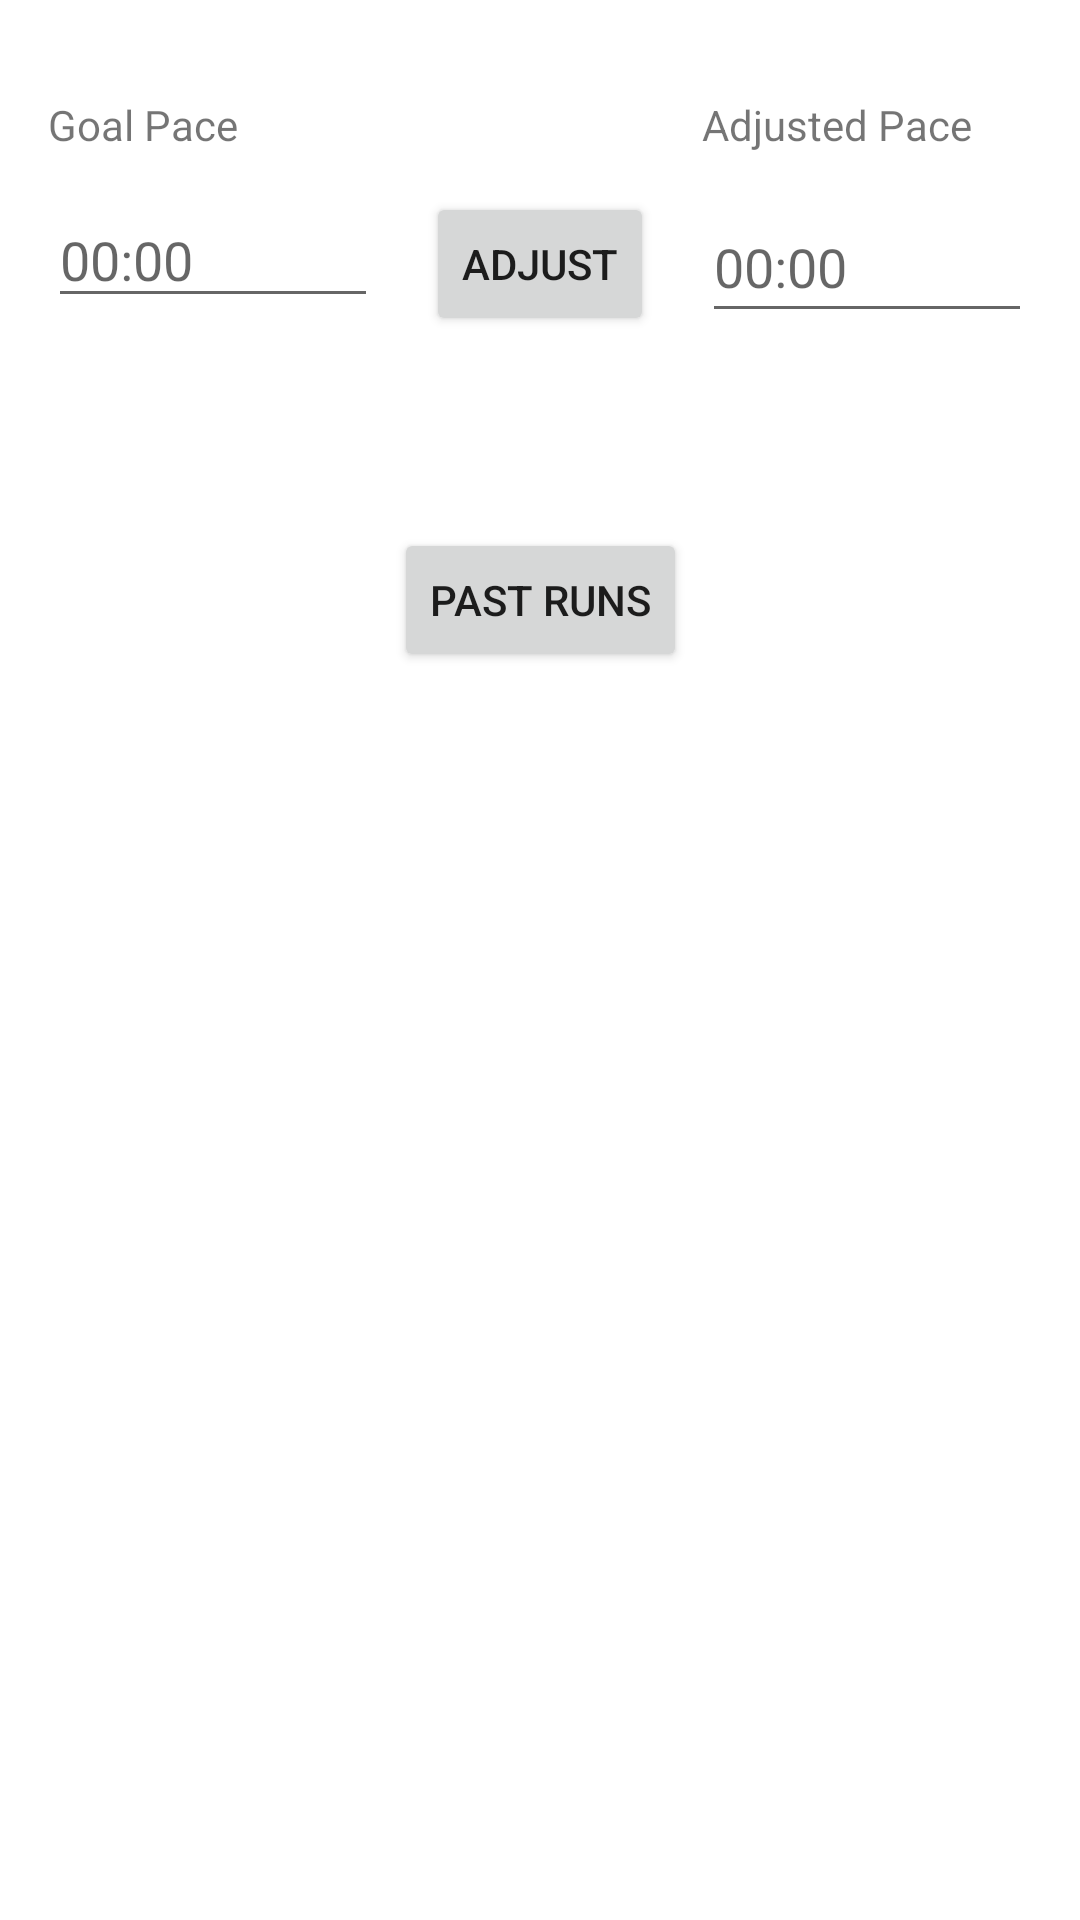

Reconstruct the res/layout file that produces this screen, plus the resources it refers to.
<!-- AndroidManifest.xml: application theme Theme.HeatPaceAdjuster -->
<!-- res/layout/activity_main.xml -->
<?xml version="1.0" encoding="utf-8"?>
<androidx.constraintlayout.widget.ConstraintLayout xmlns:android="http://schemas.android.com/apk/res/android"
    xmlns:app="http://schemas.android.com/apk/res-auto"
    xmlns:tools="http://schemas.android.com/tools"
    android:layout_width="match_parent"
    android:layout_height="match_parent"
    tools:context=".MainActivity">

    <EditText
        android:id="@+id/editGoalPace"
        android:layout_width="110dp"
        android:layout_height="42dp"
        android:layout_marginStart="16dp"
        android:layout_marginTop="64dp"
        android:ems="10"
        android:hint="@string/baseline_pace"
        android:inputType="textPersonName"
        android:minHeight="48dp"
        app:layout_constraintStart_toStartOf="parent"
        app:layout_constraintTop_toTopOf="parent" />

    <EditText
        android:id="@+id/editAdjustedPace"
        android:layout_width="110dp"
        android:layout_height="47dp"
        android:layout_marginTop="64dp"
        android:layout_marginEnd="16dp"
        android:ems="10"
        android:hint="@string/baseline_pace"
        android:inputType="textPersonName"
        android:minHeight="48dp"
        app:layout_constraintEnd_toEndOf="parent"
        app:layout_constraintTop_toTopOf="parent" />

    <Button
        android:id="@+id/button"
        android:layout_width="0dp"
        android:layout_height="wrap_content"
        android:layout_marginStart="16dp"
        android:layout_marginTop="64dp"
        android:layout_marginEnd="16dp"
        android:onClick="sendCurrentAdjustPace"
        android:text="@string/button_adjust"
        app:layout_constraintEnd_toStartOf="@+id/editAdjustedPace"
        app:layout_constraintStart_toEndOf="@+id/editGoalPace"
        app:layout_constraintTop_toTopOf="parent" />

    <TextView
        android:id="@+id/textView3"
        android:layout_width="wrap_content"
        android:layout_height="wrap_content"
        android:layout_marginTop="32dp"
        android:text="@string/text_goal_pace"
        app:layout_constraintStart_toStartOf="@+id/editGoalPace"
        app:layout_constraintTop_toTopOf="parent" />

    <TextView
        android:id="@+id/textView4"
        android:layout_width="wrap_content"
        android:layout_height="wrap_content"
        android:layout_marginTop="32dp"
        android:text="@string/text_adjusted_pace"
        app:layout_constraintStart_toStartOf="@+id/editAdjustedPace"
        app:layout_constraintTop_toTopOf="parent" />

    <Button
        android:id="@+id/button2"
        android:layout_width="wrap_content"
        android:layout_height="wrap_content"
        android:layout_marginTop="64dp"
        android:onClick="sendAdjustPace"
        android:text="@string/button_to_strava"
        app:layout_constraintEnd_toEndOf="parent"
        app:layout_constraintStart_toStartOf="parent"
        app:layout_constraintTop_toBottomOf="@+id/button" />

</androidx.constraintlayout.widget.ConstraintLayout>
<!-- resources referenced by this layout -->
<resources>
  <string name="baseline_pace">00:00</string>
  <string name="button_adjust">Adjust</string>
  <string name="button_to_strava">Past Runs</string>
  <string name="text_adjusted_pace">Adjusted Pace</string>
  <string name="text_goal_pace">Goal Pace</string>
  <style name="Theme.HeatPaceAdjuster" parent="Theme.MaterialComponents.DayNight.DarkActionBar">
          
          <item name="colorPrimary">@color/purple_500</item>
          <item name="colorPrimaryVariant">@color/purple_700</item>
          <item name="colorOnPrimary">@color/white</item>
          
          <item name="colorSecondary">@color/teal_200</item>
          <item name="colorSecondaryVariant">@color/teal_700</item>
          <item name="colorOnSecondary">@color/black</item>
          
          <item name="android:statusBarColor" tools:targetApi="l">?attr/colorPrimaryVariant</item>
          
      </style>
  <!-- not gathered from this repository: default colours our renderer supplied (Android Studio template values) -->
  <color name="purple_500">#FF6200EE</color>
  <color name="purple_700">#FF3700B3</color>
  <color name="teal_200">#FF03DAC5</color>
  <color name="teal_700">#FF018786</color>
  <color name="black">#FF000000</color>
  <color name="white">#FFFFFFFF</color>
</resources>
